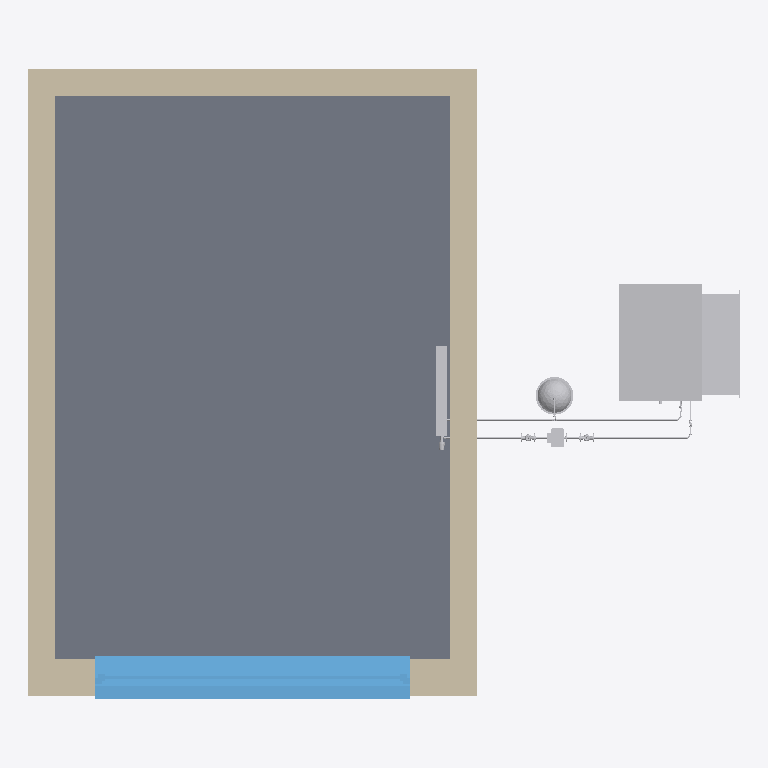
Plan cut of the same IFC building model at storey 'Level 0 Ground Floor' (level 0.00 m, cut at 1.40 m), seen from above with north up, elements coloured by IFC class: 13 other elements (light grey), 4 walls (beige), 1 slab (grey), 1 window (light blue). Cut surfaces are drawn darker.
Extent 6.3 m × 5.6 m × 3.5 m (x, y, z). Storeys (2): Level 0 Ground Floor at 0.00 m; Level 1 First Floor at 3.21 m. Elements (50): 18 IfcPipeSegment, 12 IfcPipeFitting, 4 IfcWallStandardCase, 3 IfcDuctSegment, 3 IfcValve, 2 IfcAirTerminal, 2 IfcSlab, 1 IfcDuctFitting, 1 IfcPump, 1 IfcSpaceHeater, 1 IfcTank, 1 IfcUnitaryEquipment.

HEADER;
FILE_DESCRIPTION(('ViewDefinition [CoordinationView_V2.0]'),'2;1');
FILE_NAME('Projektnummer','2015-11-19T11:51:12',(''),(''),'The EXPRESS Data Manager Version 5.02.0100.07 : 28 Aug 2013','20150512_1015(x64) - Exporter 15.4.0.0 - Alternate UI 15.4.0.0','');
FILE_SCHEMA(('IFC4'));
ENDSEC;
DATA;
#102=IFCPROJECT('0olGgR0sL7ePSmMc1aGvIp',#42,'Projektnummer',$,$,'Projektname','Projektstatus',(#94),#89);
#31889=IFCSITE('3Ozh1yV$H6BRGLBPhsA$dH',#42,'Surface:1035155',$,'',#31888,#31883,$,.ELEMENT.,$,$,$,$,$);
#117=IFCBUILDING('0olGgR0sL7ePSmMc1aGvIo',#42,'',$,$,#33,$,'',.ELEMENT.,$,$,$);
#130=IFCBUILDINGSTOREY('0olGgR0sL7ePSmMc2RiGNQ',#42,'Level 0 Ground Floor',$,$,#128,$,'Level 0 Ground Floor',.ELEMENT.,0.0);
#136=IFCBUILDINGSTOREY('0olGgR0sL7ePSmMc2RiwyQ',#42,'Level 1 First Floor',$,$,#135,$,'Level 1 First Floor',.ELEMENT.,3209.0);
#32102=IFCSLAB('3Ozh1yV$H6BRGLBPhsA$dL',#42,'Pad:Pad 1:1035159',$,'Pad:Pad 1',#32088,#32099,'1035159',.FLOOR.);
#30856=IFCWALLSTANDARDCASE('3Ozh1yV$H6BRGLBPhsA$dD',#42,'Basic Wall:Internal Wall:1035151',$,'Basic Wall:Internal Wall:1033539',#30809,#30852,'1035151',.NOTDEFINED.);
#31101=IFCWALLSTANDARDCASE('3Ozh1yV$H6BRGLBPhsA$dJ',#42,'Basic Wall:Internal Wall:1035153',$,'Basic Wall:Internal Wall:1033539',#31062,#31097,'1035153',.NOTDEFINED.);
#31452=IFCWINDOW('3Ozh1yV$H6BRGLBPhsA$dG',#42,'Fenster 1-flg:Fenster 1-flg:1035154',$,'Fenster 1-flg',#34178,#31445,'1035154',2499.99999999999,2800.0,.WINDOW.,.NOTDEFINED.,$);
#31014=IFCWALLSTANDARDCASE('3Ozh1yV$H6BRGLBPhsA$dI',#42,'Basic Wall:Internal Wall:1035152',$,'Basic Wall:Internal Wall:1033539',#30973,#31010,'1035152',.NOTDEFINED.);
#26573=IFCUNITARYEQUIPMENT('0sU$o8gQvAARN8GI9cdEUe',#42,'Heat Pump:23 kW:915238',$,'23 kW',#26572,#26566,'915238',$);
#30615=IFCWALLSTANDARDCASE('3Ozh1yV$H6BRGLBPhsA$dC',#42,'Basic Wall:External Wall:1035150',$,'Basic Wall:External Wall:1033538',#30565,#30611,'1035150',.NOTDEFINED.);
#30376=IFCDUCTSEGMENT('0sU$o8gQvAARN8GI9cdEVU',#42,'Rectangular Duct:Bogen - Stutzen:915280',$,'Rectangular Duct:Bogen - Stutzen:142431',#30360,#30373,'915280',$);
#15994=IFCTANK('0sU$o8gQvAARN8GI9cdEUV',#42,'Vessel IFC4 Schema:ND 25:915217',$,'ND 25',#15993,#15987,'915217',$);
#18169=IFCSPACEHEATER('0sU$o8gQvAARN8GI9cdEUG',#42,'Radiator:600/800/100 D15:915230',$,'600/800/100 D15',#18167,#18155,'915230',$);
#30266=IFCAIRTERMINAL('0sU$o8gQvAARN8GI9cdEV1',#42,'RE Zuluftgitter horizontale Lamellen - flächenbasierend:600x900:915279',$,'600x900',#30265,#30259,'915279',$);
#10534=IFCPUMP('0sU$o8gQvAARN8GI9cdEU7',#42,'Pump IFC4 Schema:Allgemein:915209',$,'Allgemein',#10533,#10527,'915209',$);
#11331=IFCPIPESEGMENT('0sU$o8gQvAARN8GI9cdEU1',#42,'Pipe Types:Kupfer - Hartgelötet:915215',$,'Pipe Types:Kupfer - Hartgelötet:142438',#11315,#11328,'915215',$);
#312=IFCPIPESEGMENT('0sU$o8gQvAARN8GI9cdEU8',#42,'Pipe Types:Kupfer - Hartgelötet:915206',$,'Pipe Types:Kupfer - Hartgelötet:142438',#293,#306,'915206',$);
#28749=IFCPIPESEGMENT('0sU$o8gQvAARN8GI9cdEVF',#42,'Pipe Types:Kupfer - Hartgelötet:915265',$,'Pipe Types:Kupfer - Hartgelötet:142438',#28733,#28746,'915265',$);
#24672=IFCPIPESEGMENT('0sU$o8gQvAARN8GI9cdEUk',#42,'Pipe Types:Kupfer - Hartgelötet:915232',$,'Pipe Types:Kupfer - Hartgelötet:142438',#24652,#24669,'915232',$);
#6760=IFCVALVE('0sU$o8gQvAARN8GI9cdEU6',#42,'Valve IFC4 Schema:Allgemein:915208',$,'Allgemein',#6759,#6753,'915208',$);
#11004=IFCVALVE('0sU$o8gQvAARN8GI9cdEU2',#42,'Valve IFC4 Schema:Allgemein:915212',$,'Allgemein',#11003,#10997,'915212',$);
#24376=IFCVALVE('0sU$o8gQvAARN8GI9cdEUH',#42,'Thermostatic Valve:DN15:915231',$,'DN15',#24375,#24363,'915231',$);
ENDSEC;